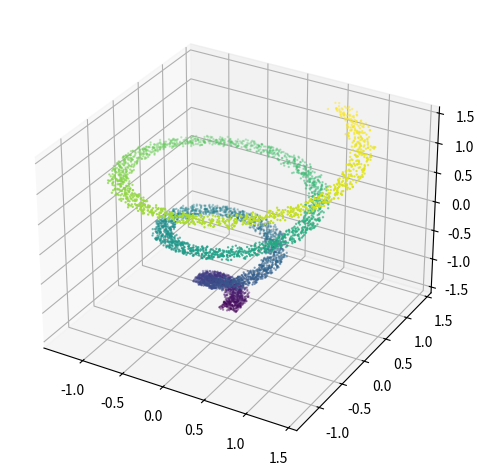

Reproduce this figure in Python.
import numpy as np
import matplotlib.pyplot as plt

# Set random seed for reproducibility
np.random.seed(42)

# Number of points per cluster
num_points = 5000

# Define grid size
grid_size = 3
theta = np.linspace(0, 5 * np.pi, num_points)
r = theta
# x = r * np.cos(theta)
# y = r * np.sin(theta)
z = np.linspace(0 , 2, num_points )
x = z * np.cos(10*z) + 0.3 * np.random.rand(num_points)
y = z * np.sin(10*z) + 0.3 * np.random.rand(num_points)
points = np.stack((x,y,z), axis=1)


def normalization1(data):
    for i in range(data.shape[1]):
        data[:,i] -= data[:,i].mean()
        _range = np.max(abs(data[:,i]))
        data[:,i] = data[:,i] / _range * 1.4
    return data



points = normalization1(points)
np.save('spiral.npy', points)

ax = plt.axes(projection="3d")
ax.scatter3D(points[:,0], points[:,1], points[:,2], s=0.5,c=points[:,2],cmap='viridis')
plt.tight_layout()
plt.savefig('spiral.png', dpi=300)
plt.show()